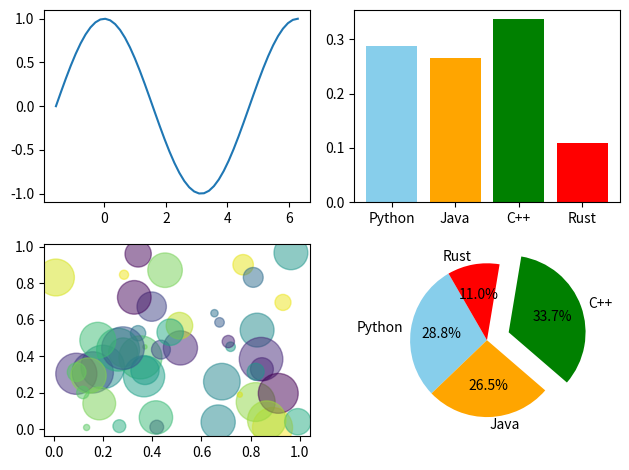

This chart was generated by the following Python code:
from matplotlib import pyplot as plt
import numpy as np

# x = np.linspace(-2*np.pi, 3*np.pi, 1000)
# y = np.sin(x)

# plt.plot(x, y)
# plt.show()

# fig, axes = plt.subplots(2, 2)
# axes = np.array(axes).reshape(-1)

# for i, n in enumerate([5, 10, 50, 100]):
#     x = np.linspace(-np.pi/4, 2*np.pi, n)
#     y = np.sin(x)

#     p = axes[i]

#     p.plot(x, y, label=f"sin(x) for {n} points")
#     p.grid()
#     p.set_xlabel(f"{n} points of x")
#     p.set_ylabel("sin(x)")

# plt.show()


# kategorie = list("ABCD")
# hodnoty = np.random.randint(10, 50, (4, 4))
barvy = ["skyblue", "orange", "green", "red"]

# for i, n in enumerate(hodnoty):
#     p = axes[i]
#     p.grid()
#     p.bar(kategorie, hodnoty[i], color=barvy[i])

# plt.show()


# x = np.random.rand(150)
# y = np.random.rand(150)
# colors = np.random.rand(150)
# sizes = np.random.rand(150) * 1000

# plt.scatter(x, y, c=colors, s=sizes, alpha=.5)
# plt.title("Random scatter plot")
# plt.xlabel("X")
# plt.ylabel("Y")
# plt.colorbar()
# plt.show()


labels = ["Python", "Java", "C++", "Rust"]
# sizes = [45, 20, 5, 30]
explode = (0, 0, 0.3, 0)

# plt.pie(sizes, labels=labels, autopct="%1.1f%%", startangle=90, explode=explode)
# plt.title("Pie chart of programming language popularity")

# plt.show()


fig, axes = plt.subplots(2, 2)
axes = np.array(axes).reshape(-1)

x = np.linspace(-np.pi/2, 2*np.pi, 50)
axes[0].plot(x, np.cos(x))

sizes = np.random.rand(4)
sizes = sizes/sizes.sum()
axes[1].bar(labels, sizes, color=barvy)

x = np.random.rand(50)
y = np.random.rand(len(x))
axes[2].scatter(x, y, c=np.random.rand(len(x)), s=np.random.rand(len(x))*1000, alpha=.5)

axes[3].pie(sizes, explode=explode, labels=labels, autopct="%1.1f%%", startangle=120, colors=barvy)


plt.tight_layout()
plt.show()
